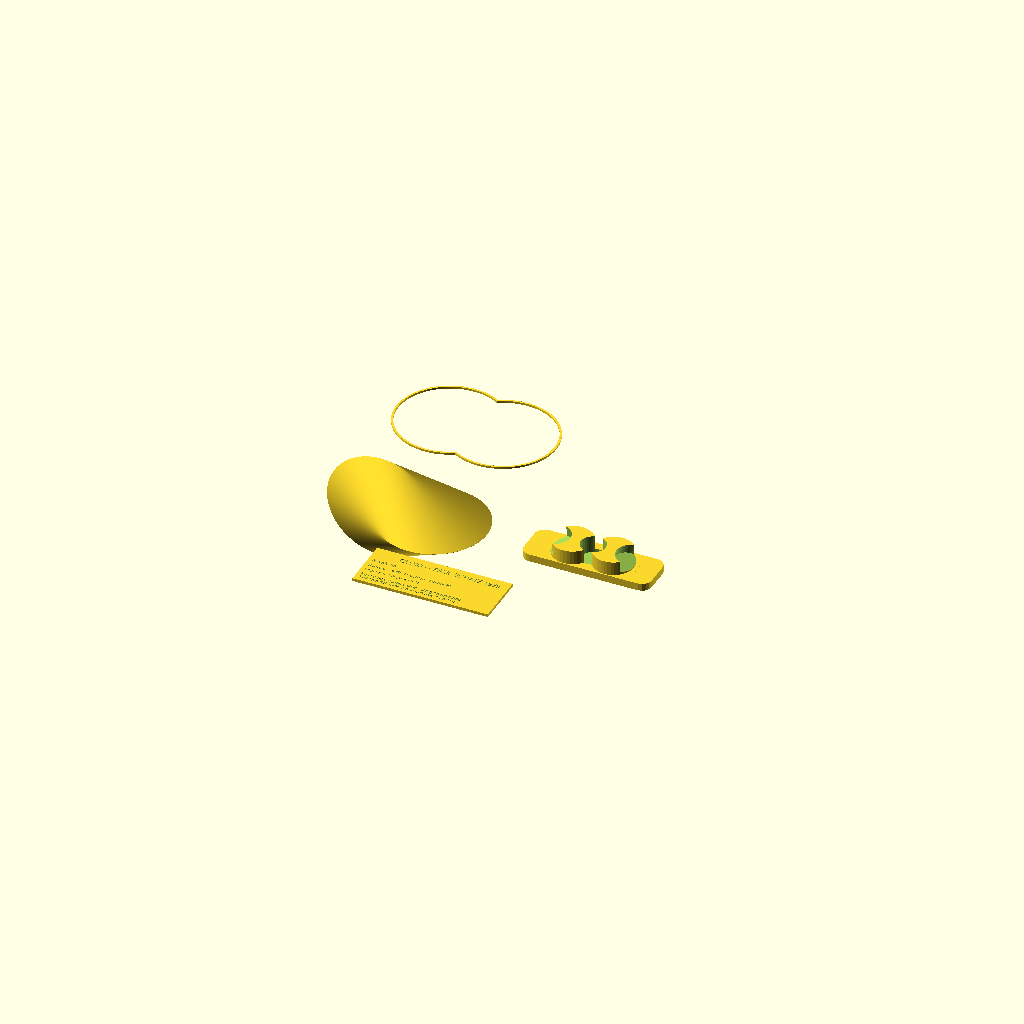
Cell 1: rendered with the file's own defaults.
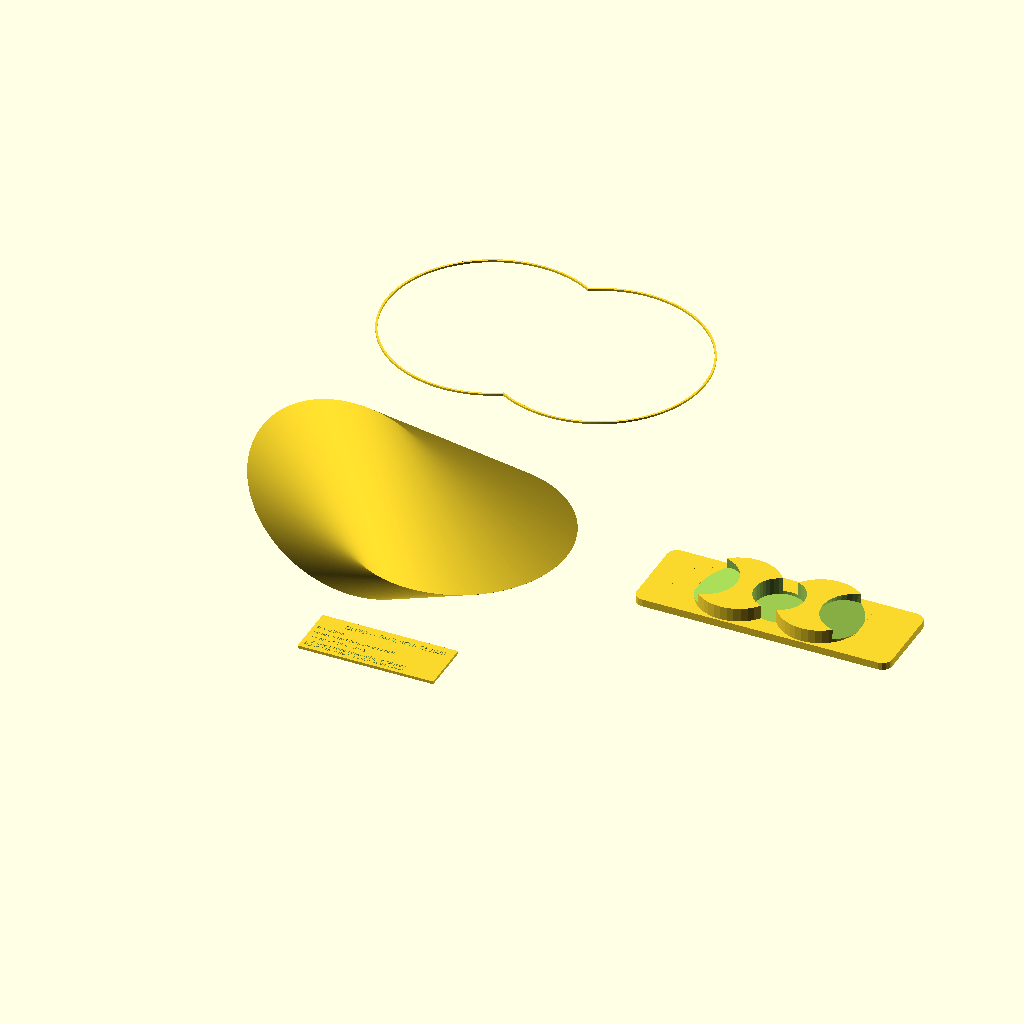
Cell 2: R = 110 (everything else at default).
One fixed orthographic camera (rotation 55°, 0°, 25°; colour scheme Cornfield) for every cell.
Source of the model, models/math_art/oloid_sculpture.scad:
// Oloid Rolling Sculpture — A Unique Geometric Solid
// The oloid is the convex hull of two circles where each passes through the other's center
// Mathematical property: when rolled, the ENTIRE SURFACE contacts the flat plane
// (one of only a handful of shapes with this property — cylinders/cones don't qualify)
// It also has the unusual property that its surface area equals that of a sphere of same radius
// SINGLE COLOR: oloid body | print orientation: flat face down
// PLA 0.20mm, 4 walls, 20% gyroid — print and roll on flat surface (mesmerizing!)
// Include: oloid + display cradle + mathematical data plate

$fn = 180;

// ── Parameters ─────────────────────────────────────────────
R = 55;             // Radius of each generating circle (and the oloid)
WALL = 3.0;         // Wall thickness for hollow variant
CRADLE_H = 22;
PLATE_T = 3;

// ── Oloid ──────────────────────────────────────────────────
// Convex hull of two circles:
//   Circle A: at x=-R/2, in the XZ plane (y-normal), radius R
//   Circle B: at x=+R/2, in the XY plane (z-normal), radius R
// Each circle passes through the other's center:
//   A's rightmost point = (R/2, 0, 0) = center of B ✓
//   B's leftmost point  = (-R/2, 0, 0) = center of A ✓
module oloid_solid() {
    // Approximate each circle as a very thin cylinder (disc)
    hull() {
        // Circle A: XZ plane, centered at (-R/2, 0, 0)
        translate([-R/2, 0, 0])
            rotate([90, 0, 0])   // now in XZ plane
                cylinder(r=R, h=0.12, center=true, $fn=180);
        // Circle B: XY plane, centered at (+R/2, 0, 0)
        translate([R/2, 0, 0])
            cylinder(r=R, h=0.12, center=true, $fn=180);
    }
}

// ── Hollow oloid (for material savings) ───────────────────
module oloid_hollow() {
    difference() {
        oloid_solid();
        // Slightly smaller inner oloid (subtract)
        scale([(R-WALL)/R, (R-WALL)/R, (R-WALL)/R])
            oloid_solid();
        // Opening holes for sand/marble fill or just drainage
        cylinder(d=10, h=R*4, center=true, $fn=20);
        rotate([90,0,0]) cylinder(d=10, h=R*4, center=true, $fn=20);
    }
}

// ── Display cradle ─────────────────────────────────────────
// V-shaped cradle that holds the oloid at rest position
module cradle() {
    // The oloid rests with its circular edge down — cradle supports two tangent points
    CRADLE_W = R * 2.4;
    CRADLE_D = R * 0.8;
    SUPPORT_R = R * 0.85;

    difference() {
        union() {
            // Base platform
            hull() {
                for(x=[-CRADLE_W/2+10, CRADLE_W/2-10]) for(y=[-CRADLE_D/2+10, CRADLE_D/2-10])
                    translate([x, y, 0]) cylinder(d=20, h=CRADLE_H*0.35, $fn=16);
            }
            // Two saddle supports
            for(side=[-1,1]) translate([side*SUPPORT_R*0.45, 0, 0]) {
                difference() {
                    cylinder(d=SUPPORT_R*0.9, h=CRADLE_H, $fn=40);
                    // Saddle cutout (concave to match oloid curve)
                    translate([side*SUPPORT_R*0.35, 0, CRADLE_H-12])
                        rotate([0, side*15, 0]) cylinder(d=SUPPORT_R*0.7, h=14, $fn=40);
                }
            }
        }
        // Center relief
        translate([0,0,CRADLE_H*0.2]) cylinder(d=SUPPORT_R*0.55, h=CRADLE_H, $fn=40);
        // Mounting holes
        for(x=[-CRADLE_W/3, CRADLE_W/3]) for(y=[-CRADLE_D/3, CRADLE_D/3])
            translate([x, y, -1]) cylinder(d=4, h=6, $fn=10);
    }
}

// ── Math data plate ────────────────────────────────────────
module data_plate() {
    PW = 140; PH = 55;
    difference() {
        cube([PW, PH, PLATE_T]);
        // Title
        translate([PW/2-42, PH-12, PLATE_T-0.8])
            linear_extrude(1) text("OLOID — PAUL SCHATZ 1929", size=5.5, $fn=4);
        // Properties
        translate([4, PH-22, PLATE_T-0.8])
            linear_extrude(1) text(str("R = ", R, "mm"), size=4, $fn=4);
        translate([4, PH-30, PLATE_T-0.8])
            linear_extrude(1) text("Surface = 4πR² (= sphere of same R)", size=3.8, $fn=4);
        translate([4, PH-38, PLATE_T-0.8])
            linear_extrude(1) text("Volume = 3.0524 × R³ / 3", size=3.8, $fn=4);
        translate([4, PH-46, PLATE_T-0.8])
            linear_extrude(1) text("Full surface contact when rolling on flat plane", size=3.8, $fn=4);
        translate([4, 4, PLATE_T-0.8])
            linear_extrude(1) text("Roll on a flat surface and observe the motion", size=3.8, $fn=4);
    }
}

// ── Rolling path diagram ───────────────────────────────────
// Shows the egg-shaped rolling path the oloid traces
module rolling_path_diagram() {
    linear_extrude(2)
        difference() {
            union() {
                // Two overlapping circles (the generating geometry)
                translate([-R/2, 0]) circle(r=R, $fn=120);
                translate([R/2, 0])  circle(r=R, $fn=120);
            }
            // Inner hollow
            union() {
                translate([-R/2, 0]) circle(r=R-2, $fn=120);
                translate([R/2, 0])  circle(r=R-2, $fn=120);
            }
        }
}

// ── Layout ────────────────────────────────────────────────
// Main oloid (print solid or hollow)
oloid_solid();

// Display cradle (below and to side)
translate([R*3.5, 0, 0]) cradle();

// Data plate
translate([0, -R*2.2, 0]) data_plate();

// Rolling path diagram (on its own, printable flat)
translate([0, R*2.8, 0]) rolling_path_diagram();
Parameter table extracted from the source (name, type, default, range or options):
R: number, default 55
WALL: number, default 3
CRADLE_H: number, default 22
PLATE_T: number, default 3
